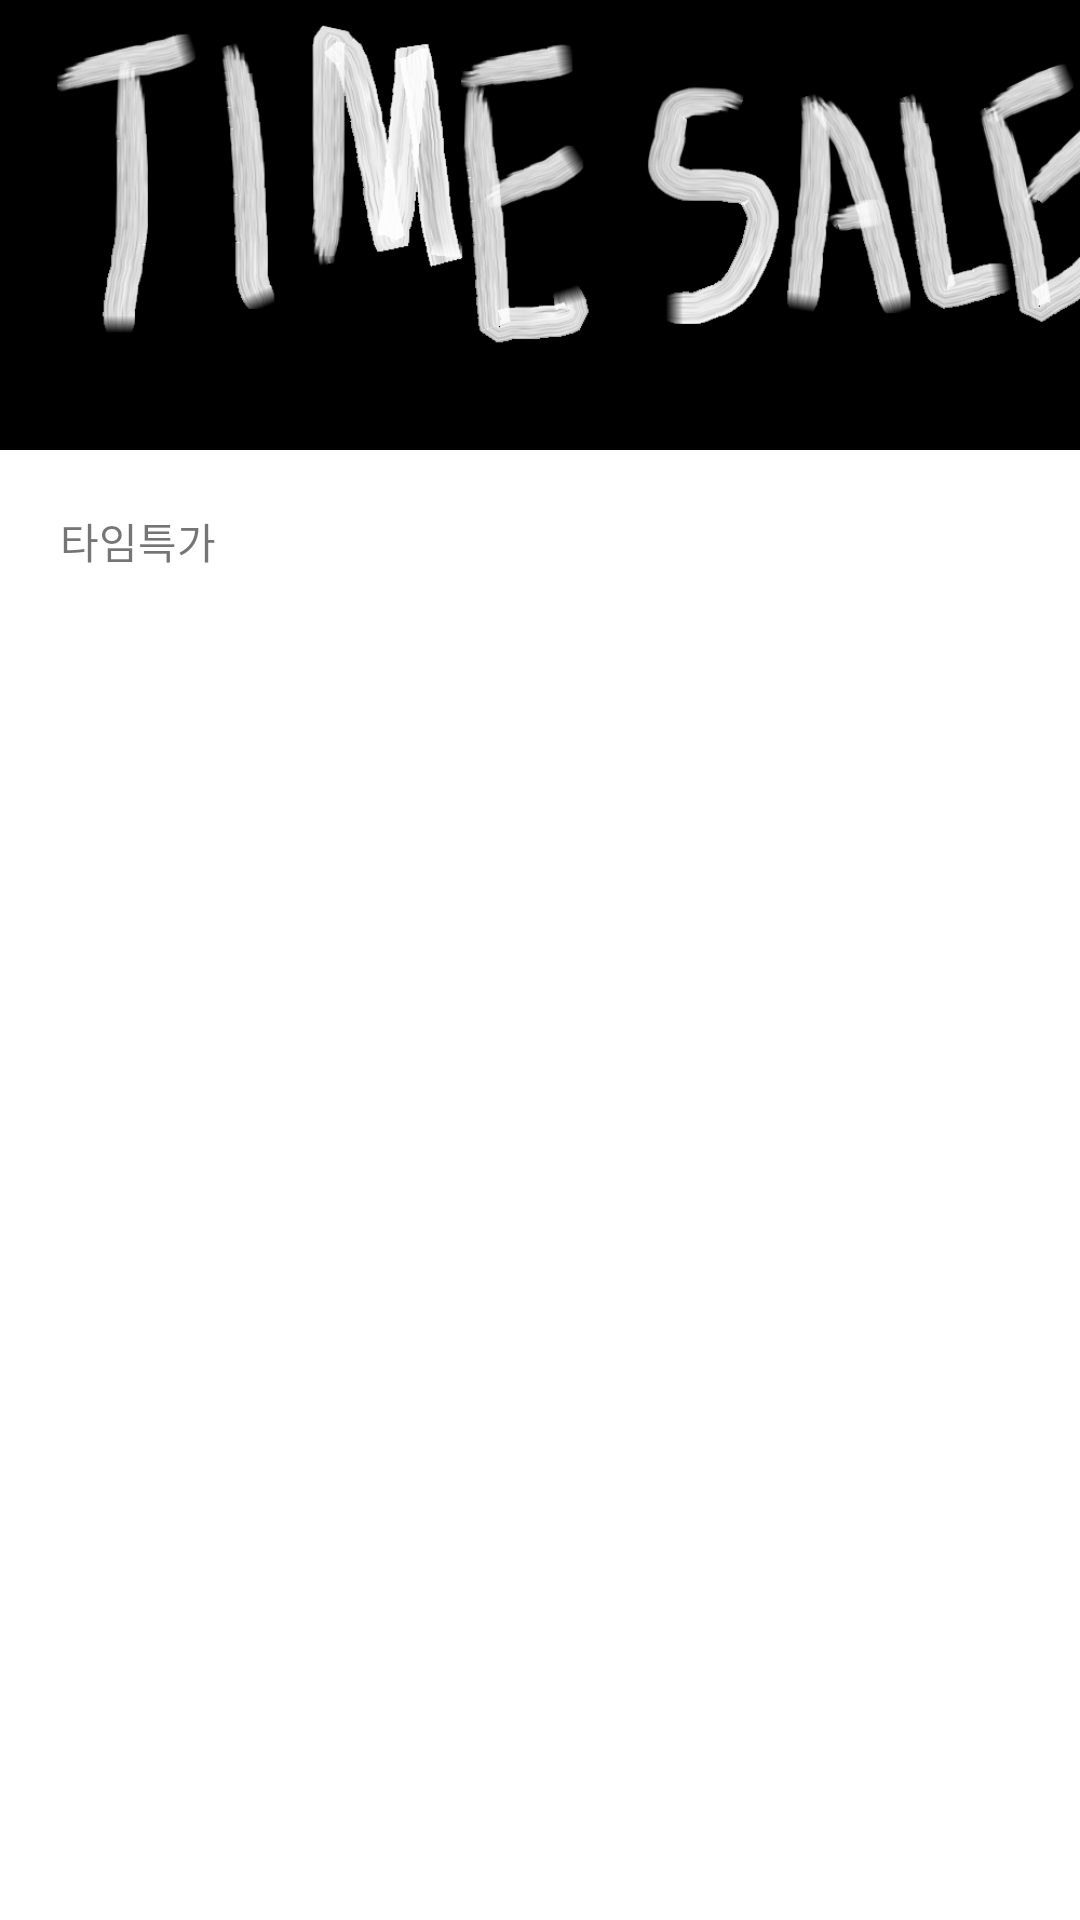

Android layout source for this screen:
<!-- AndroidManifest.xml: application theme Theme.Clone_Hiver -->
<!-- res/layout/fragment_time_sale.xml -->
<?xml version="1.0" encoding="utf-8"?>
<FrameLayout xmlns:android="http://schemas.android.com/apk/res/android"
    xmlns:tools="http://schemas.android.com/tools"
    android:layout_width="match_parent"
    android:layout_height="match_parent"
    xmlns:app="http://schemas.android.com/apk/res-auto"
    tools:context=".fragments.main.TimeSaleragment">

    <ScrollView
        android:layout_width="match_parent"
        android:layout_height="match_parent">
        <androidx.constraintlayout.widget.ConstraintLayout
            android:layout_width="match_parent"
            android:layout_height="match_parent">

            <ImageView
                android:id="@+id/timeSaleImg"
                android:layout_width="match_parent"
                android:layout_height="150dp"
                android:src="@drawable/time_sale_banner"
                android:scaleType="centerCrop"
                app:layout_constraintTop_toTopOf="parent"
                app:layout_constraintStart_toStartOf="parent"
                app:layout_constraintEnd_toEndOf="parent"/>

            <TextView
                android:id="@+id/timeSaleTxt"
                android:layout_width="wrap_content"
                android:layout_height="wrap_content"
                android:text="타임특가"
                app:layout_constraintStart_toStartOf="parent"
                app:layout_constraintTop_toBottomOf="@id/timeSaleImg"
                android:layout_marginLeft="20dp"
                android:layout_marginTop="20dp"/>

            <androidx.recyclerview.widget.RecyclerView
                android:layout_width="match_parent"
                android:layout_height="0dp"
                app:layout_constraintStart_toStartOf="parent"
                app:layout_constraintEnd_toEndOf="parent"
                app:layout_constraintTop_toBottomOf="@id/timeSaleTxt"
                app:layout_constraintBottom_toBottomOf="parent"
                android:layout_marginLeft="20dp"
                android:layout_marginTop="20dp"/>

        </androidx.constraintlayout.widget.ConstraintLayout>
    </ScrollView>

</FrameLayout>
<!-- resources referenced by this layout -->
<resources>
  <!-- drawable time_sale_banner: png bitmap (drawable, 149104 bytes) -->
  <style name="Theme.Clone_Hiver" parent="Theme.MaterialComponents.DayNight.DarkActionBar">
          
          <item name="colorPrimary">@color/purple_500</item>
          <item name="colorPrimaryVariant">@color/purple_700</item>
          <item name="colorOnPrimary">@color/white</item>
          
          <item name="colorSecondary">@color/teal_200</item>
          <item name="colorSecondaryVariant">@color/teal_700</item>
          <item name="colorOnSecondary">@color/black</item>
          
          <item name="android:statusBarColor" tools:targetApi="l">?attr/colorPrimaryVariant</item>
          
      </style>
  <color name="purple_500">#FF6200EE</color>
  <color name="purple_700">#FF3700B3</color>
  <color name="white">#FFFFFFFF</color>
  <color name="teal_200">#FF03DAC5</color>
  <color name="teal_700">#FF018786</color>
  <color name="black">#FF000000</color>
</resources>
